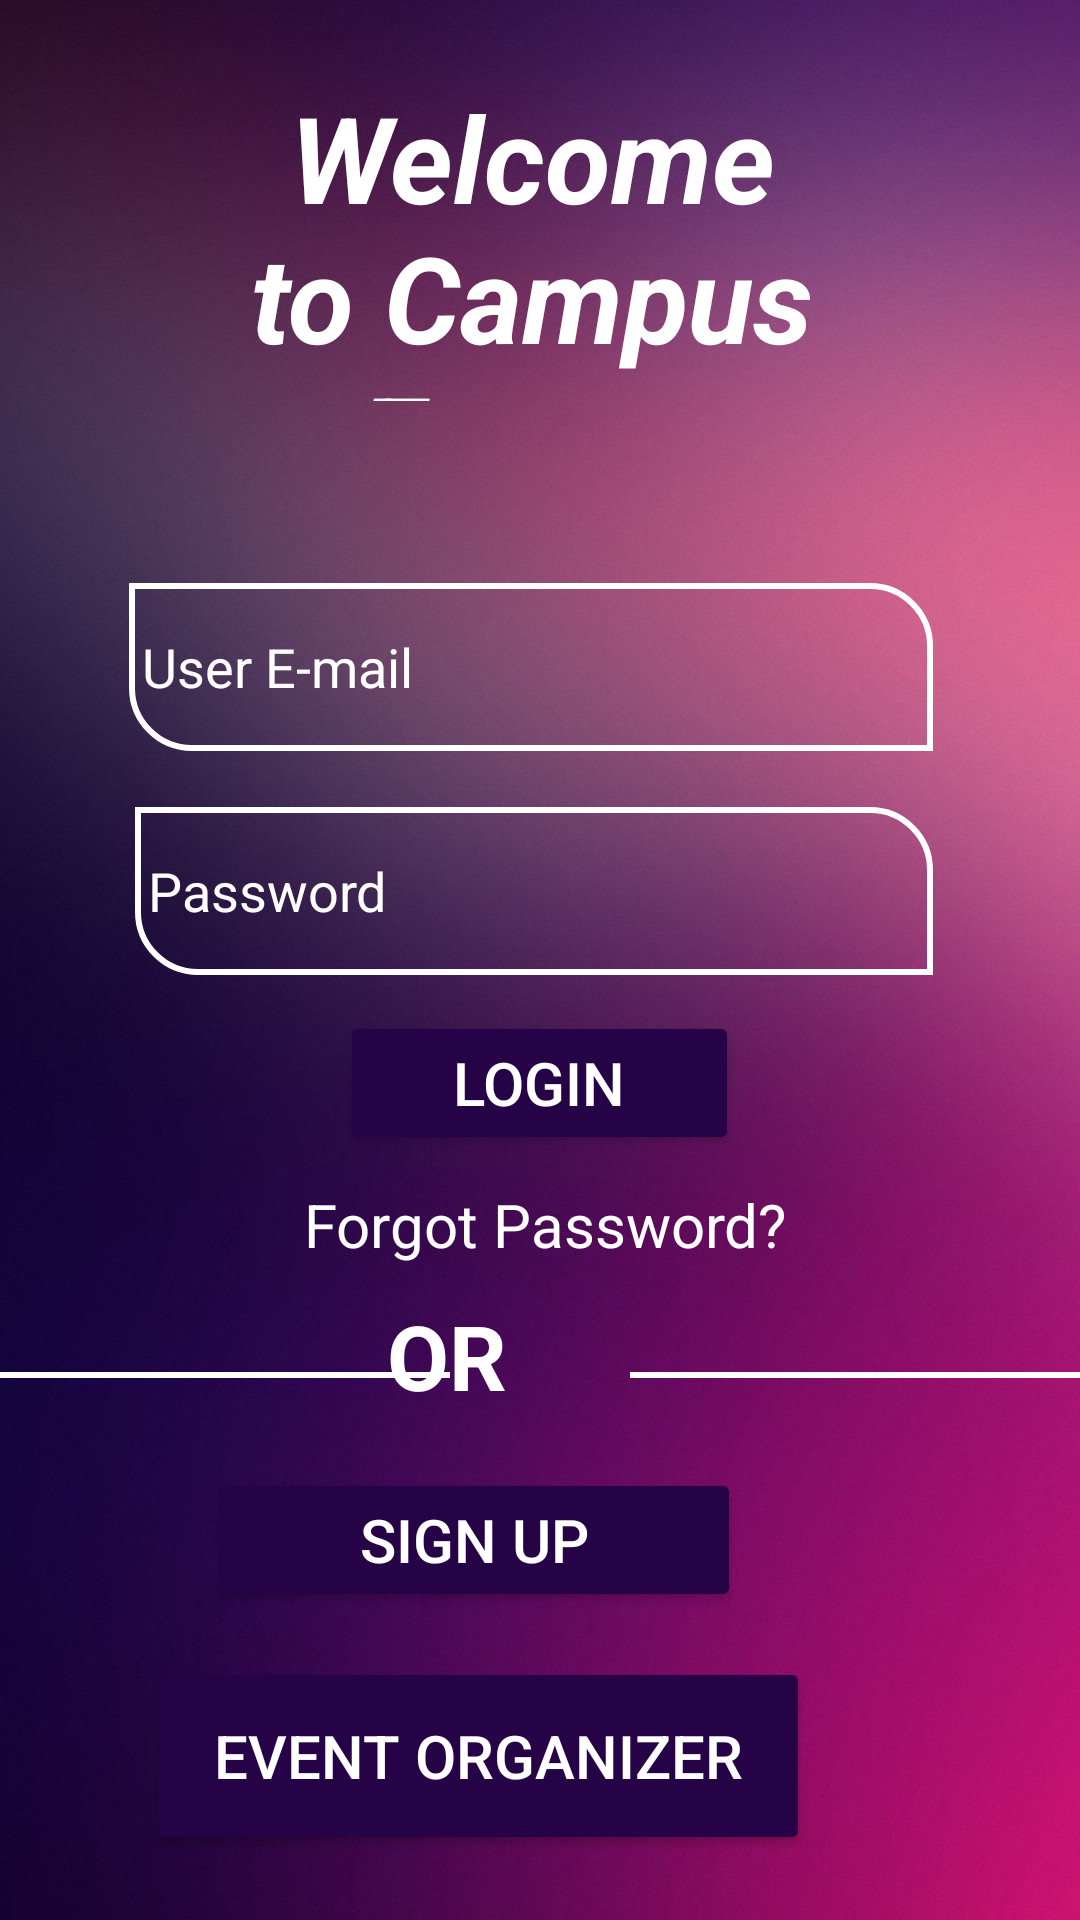

This screen was rendered from an Android layout file. Write that file and the resources it references.
<!-- AndroidManifest.xml: application theme AppTheme -->
<!-- res/layout/activity_login.xml -->
<?xml version="1.0" encoding="utf-8"?>
<androidx.constraintlayout.widget.ConstraintLayout xmlns:android="http://schemas.android.com/apk/res/android"
    xmlns:app="http://schemas.android.com/apk/res-auto"
    xmlns:tools="http://schemas.android.com/tools"
    android:layout_width="match_parent"
    android:layout_height="match_parent"
    android:background="@drawable/background"
    tools:context=".RegisterActivity">

    <RelativeLayout
        android:id="@+id/welcomeSignLayout"
        android:layout_width="match_parent"
        android:layout_height="160dp"
        android:layout_marginTop="5dp"
        app:layout_constraintBottom_toTopOf="@+id/userInfoLayout"
        app:layout_constraintEnd_toEndOf="parent"
        app:layout_constraintStart_toStartOf="parent"
        app:layout_constraintTop_toTopOf="parent">

        <View
            android:id="@+id/welcomeSign"
            android:layout_width="365dp"
            android:layout_height="140dp"
            android:layout_alignParentTop="true"
            android:layout_alignParentEnd="true"
            android:layout_marginStart="8dp"
            android:layout_marginTop="0dp"
            android:layout_marginEnd="26dp"
            android:layout_marginBottom="300dp"
            android:layout_gravity="center"
            android:background="@android:color/transparent"
            app:layout_constraintBottom_toBottomOf="parent"
            app:layout_constraintEnd_toEndOf="parent"
            app:layout_constraintStart_toStartOf="parent"
            app:layout_constraintTop_toTopOf="parent"
            app:layout_constraintVertical_bias="0.045" />

        <TextView
            android:id="@+id/welcomeWritting"
            android:layout_width="313dp"
            android:layout_height="108dp"
            android:layout_alignTop="@+id/welcomeSign"
            android:layout_alignBottom="@+id/welcomeSign"
            android:layout_alignParentStart="true"
            android:layout_alignParentEnd="true"
            android:layout_gravity="center"
            android:layout_marginStart="46dp"
            android:layout_marginTop="15dp"
            android:layout_marginEnd="51dp"
            android:layout_marginBottom="17dp"
            android:text="Welcome to Campus Events"
            android:textAlignment="center"
            android:textColor="#FFF"
            android:textSize="40sp"
            android:textStyle="bold|italic"
            app:autoSizeMinTextSize="20sp"
            app:layout_constraintHorizontal_bias="0.003"
            app:layout_constraintStart_toStartOf="parent"
            app:layout_constraintTop_toBottomOf="@+id/welcomeSign"
            app:layout_constraintVertical_bias="0.45"
            tools:autoSizeMaxTextSize="40sp"
            tools:autoSizeMinTextSize="20sp" />


    </RelativeLayout>

    <RelativeLayout
        android:id="@+id/userInfoLayout"
        android:layout_width="match_parent"
        android:layout_height="450dp"
        android:layout_marginBottom="8dp"
        app:layout_constraintBottom_toBottomOf="parent"
        app:layout_constraintEnd_toEndOf="parent"
        app:layout_constraintHorizontal_bias="1.0"
        app:layout_constraintStart_toStartOf="parent"
        app:layout_constraintTop_toBottomOf="@+id/welcomeSignLayout">

        <EditText
            android:id="@+id/email"
            android:layout_width="332dp"
            android:layout_height="56dp"
            android:layout_alignParentTop="true"
            android:layout_alignParentEnd="true"
            android:layout_marginStart="43dp"
            android:layout_marginTop="18dp"
            android:layout_gravity="center"
            android:layout_marginEnd="49dp"
            android:layout_marginBottom="25dp"
            android:background="@drawable/loginbuttons"
            android:hint=" User E-mail"
            android:inputType="textEmailAddress"
            android:textColor="#FFF"
            android:textColorHint="#FFF"
            app:layout_constraintBottom_toTopOf="@+id/password"
            app:layout_constraintEnd_toEndOf="parent"
            app:layout_constraintStart_toStartOf="parent"
            app:layout_constraintTop_toTopOf="parent" />

        <EditText
            android:id="@+id/password"
            android:layout_gravity="center"
            android:layout_width="335dp"
            android:layout_height="56dp"
            android:layout_alignBottom="@+id/email"
            android:layout_alignParentEnd="true"
            android:layout_marginStart="45dp"
            android:layout_marginTop="5dp"
            android:layout_marginEnd="49dp"
            android:layout_marginBottom="-75dp"
            android:background="@drawable/loginbuttons"
            android:hint=" Password"
            android:inputType="textPassword"
            android:textAlignment="viewStart"
            android:textColor="#FFF"
            android:textColorHint="#FFF"
            app:layout_constraintBottom_toBottomOf="parent"
            app:layout_constraintEnd_toEndOf="parent"
            app:layout_constraintStart_toStartOf="parent"
            app:layout_constraintTop_toBottomOf="@+id/email" />

        <Button
            android:id="@+id/loginButton"
            android:layout_gravity="center"
            android:layout_width="133dp"
            android:layout_height="wrap_content"
            android:layout_alignTop="@+id/password"
            android:layout_centerHorizontal="true"
            android:layout_marginTop="68dp"
            android:backgroundTint="@color/colorPrimaryDark"
            android:text="LOGIN"
            android:textColor="#FFFFFF"
            android:textSize="20dp"
            app:layout_constraintBottom_toBottomOf="parent"
            app:layout_constraintEnd_toEndOf="parent"
            app:layout_constraintStart_toStartOf="parent"
            app:layout_constraintTop_toBottomOf="@+id/password" />


        <View
            android:id="@+id/divider"
            android:layout_width="150dp"
            android:layout_height="2dp"
            android:layout_above="@+id/textView3"
            android:layout_alignParentEnd="true"
            android:layout_marginTop="25dp"
            android:layout_marginEnd="0dp"
            android:layout_marginBottom="-28dp"
            android:background="#FFF"
            android:visibility="visible"
            app:layout_constraintEnd_toEndOf="parent"
            app:layout_constraintHorizontal_bias="0.0"
            app:layout_constraintStart_toStartOf="parent" />

        <View
            android:id="@+id/divider2"
            android:layout_width="150dp"
            android:layout_height="2dp"
            android:layout_above="@+id/textView3"
            android:layout_marginTop="25dp"
            android:layout_marginBottom="-28dp"
            android:background="#FFF"

            android:visibility="visible"
            app:layout_constraintEnd_toEndOf="parent"
            app:layout_constraintHorizontal_bias="1.0"
            app:layout_constraintStart_toStartOf="parent" />

        <TextView
            android:id="@+id/textView3"
            android:layout_gravity="center"
            android:layout_width="51dp"
            android:layout_height="40dp"
            android:layout_alignBottom="@+id/loginButton"
            android:layout_alignParentEnd="true"
            android:layout_marginEnd="180dp"
            android:layout_marginBottom="-87dp"
            android:text="OR"
            android:textColor="#FFF"
            android:textSize="30dp"
            android:textStyle="bold"
            app:layout_constraintEnd_toEndOf="parent"
            app:layout_constraintStart_toStartOf="parent" />

        <TextView
            android:id="@+id/passwordForgotText"
            android:layout_gravity="center"
            android:layout_width="408dp"
            android:layout_height="wrap_content"
            android:layout_alignBottom="@+id/loginButton"
            android:layout_alignParentEnd="true"
            android:layout_marginStart="3dp"
            android:layout_marginTop="20dp"
            android:layout_marginEnd="0dp"
            android:layout_marginBottom="-37dp"
            android:text="Forgot Password?"
            android:textAlignment="center"
            android:textAllCaps="true"
            android:textColor="#FFF"
            android:textIsSelectable="true"
            android:textSize="20dp"
            android:typeface="sans"
            app:layout_constraintBottom_toTopOf="@+id/textView3"
            app:layout_constraintEnd_toEndOf="parent"
            app:layout_constraintHorizontal_bias="0.64"
            app:layout_constraintStart_toStartOf="parent"
            app:layout_constraintTop_toBottomOf="@+id/loginButton" />

        <Button
            android:id="@+id/signUpButton"
            android:layout_gravity="center"
            android:layout_width="178dp"
            android:layout_height="wrap_content"
            android:layout_alignParentEnd="true"
            android:layout_alignParentBottom="true"
            android:layout_marginTop="32dp"
            android:layout_marginEnd="113dp"
            android:layout_marginBottom="89dp"
            android:text="SIGN UP"
            android:textSize="20dp"
            app:layout_constraintBottom_toTopOf="@+id/eventOrganizerButton"
            app:layout_constraintEnd_toEndOf="parent"
            app:layout_constraintStart_toStartOf="parent"
            app:layout_constraintTop_toBottomOf="@+id/textView3"
            android:backgroundTint="@color/colorPrimaryDark"
            android:textColor="#FFFFFF"/>

        <Button
            android:id="@+id/eventOrganizerButton"
            android:layout_gravity="center"
            android:layout_width="221dp"
            android:layout_height="66dp"
            android:layout_alignParentEnd="true"
            android:layout_alignParentBottom="true"
            android:layout_marginTop="22dp"
            android:layout_marginEnd="90dp"
            android:layout_marginBottom="8dp"
            android:backgroundTint="@color/colorPrimaryDark"
            android:text="EVENT ORGANIZER"
            android:textColor="#FFFFFF"
            android:textSize="20dp"
            app:layout_constraintBottom_toBottomOf="parent"
            app:layout_constraintEnd_toEndOf="parent"
            app:layout_constraintStart_toStartOf="parent"
            app:layout_constraintTop_toBottomOf="@+id/signUpButton" />


    </RelativeLayout>



</androidx.constraintlayout.widget.ConstraintLayout>
<!-- resources referenced by this layout -->
<resources>
  <color name="colorPrimaryDark">#260346</color>
  <!-- drawable background: jpg bitmap (drawable, 222693 bytes) -->
  <!-- drawable loginbuttons (drawable) -->
  <?xml version="1.0" encoding="utf-8"?>
  <selector xmlns:android="http://schemas.android.com/apk/res/android">
      <item>
          <shape
              android:shape="rectangle" >
              <solid
                  >
              </solid>
              <corners
                  android:topRightRadius="20dp"
                  android:bottomLeftRadius="20dp"
  
                  >
              </corners>
              <stroke
                  android:width="2dp"
                  android:color="#FFF">
  
              </stroke>
  
  
          </shape>
  
      </item>
  
  </selector>
  <style name="AppTheme" parent="Theme.AppCompat.Light.DarkActionBar">
          
          <item name="colorPrimary">@color/colorPrimary</item>
          <item name="colorPrimaryDark">@color/colorPrimaryDark</item>
          <item name="colorAccent">@color/colorAccent</item>
      </style>
  <color name="colorPrimary">#57004B</color>
  <color name="colorAccent">#D81B60</color>
</resources>
